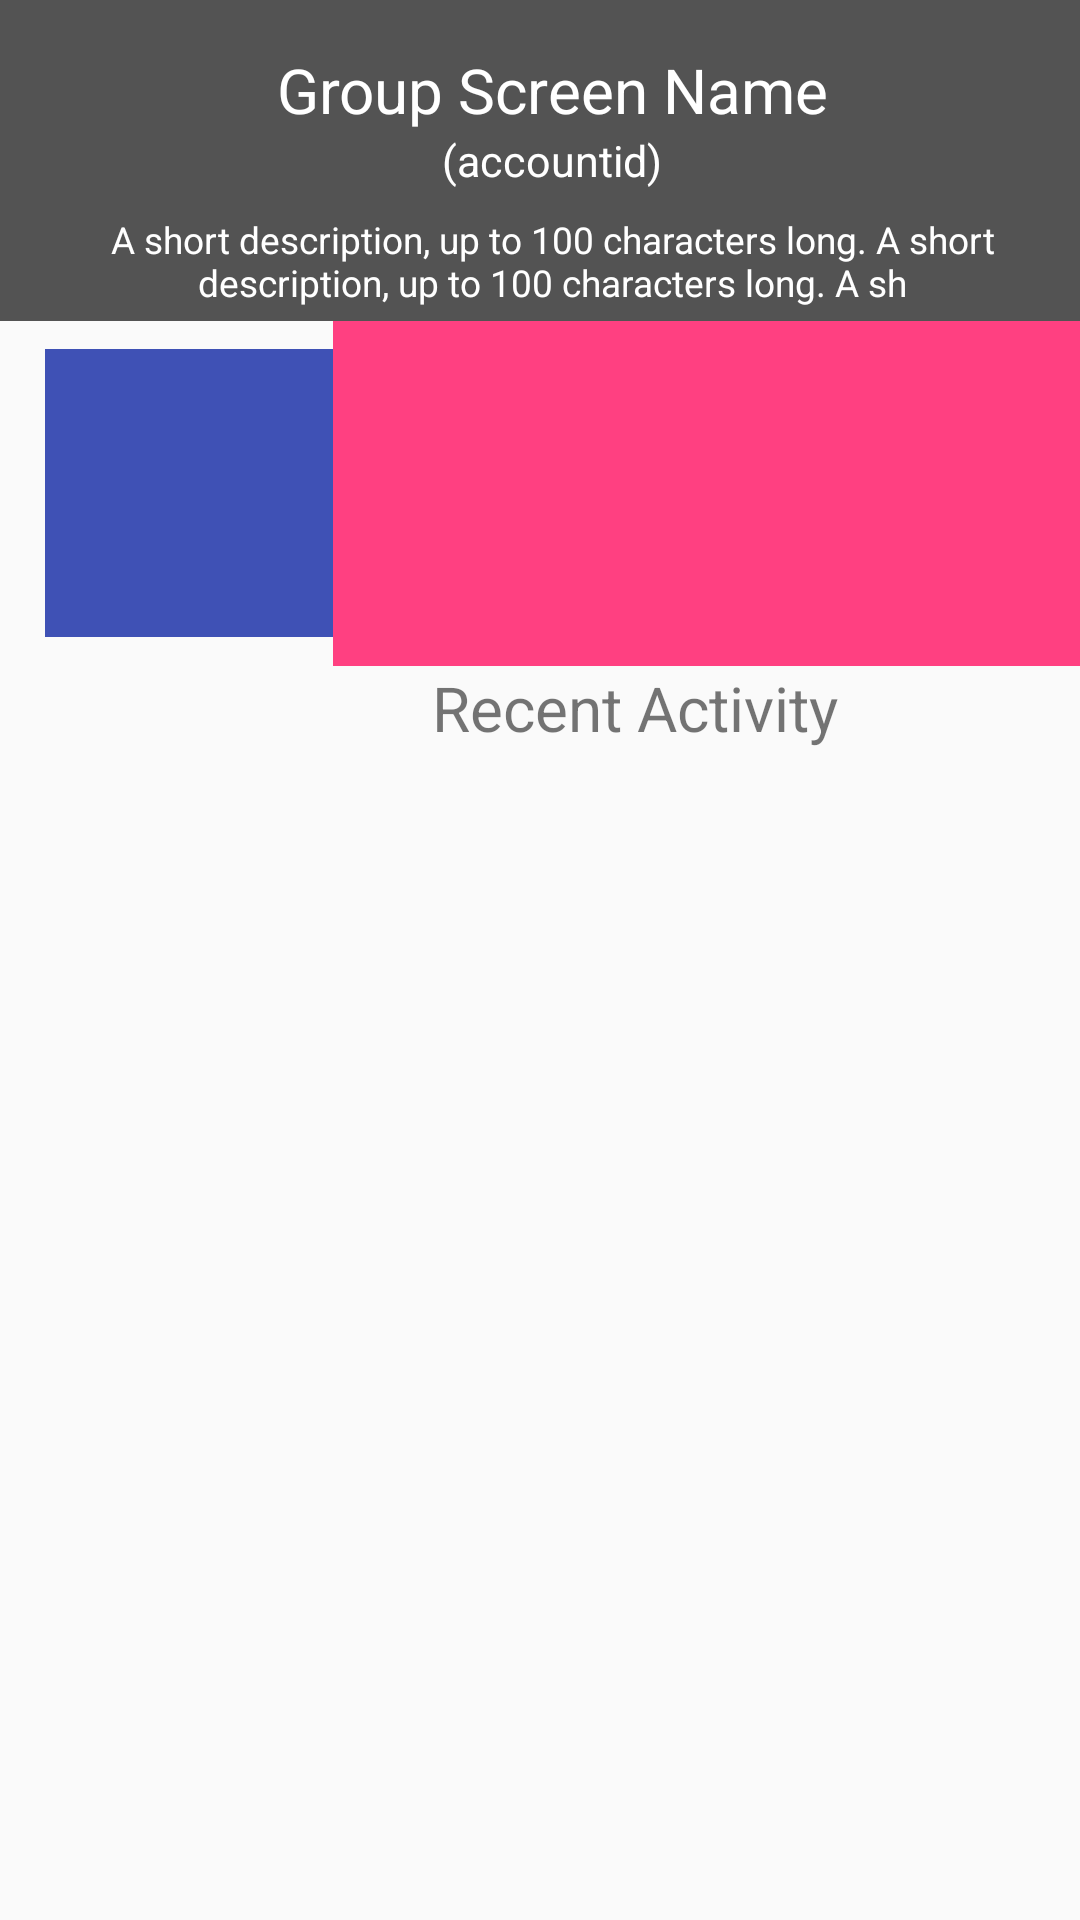

This screen was rendered from an Android layout file. Write that file and the resources it references.
<!-- AndroidManifest.xml: application theme AppTheme -->
<!-- res/layout/fragment_single_group.xml -->
<RelativeLayout xmlns:android="http://schemas.android.com/apk/res/android"
    xmlns:tools="http://schemas.android.com/tools"
    android:layout_width="match_parent"
    android:layout_height="match_parent"
    tools:context="com.inami.smf.personal.groups.SingleGroupFragment">

    <android.support.v7.widget.Toolbar
        android:id="@+id/group_name_description_toolbar"
        android:layout_width="match_parent"
        android:background="@color/darkTint"
        android:padding="2pt"
        android:layout_height="52pt">
        <RelativeLayout
            android:layout_width="match_parent"
            android:layout_height="match_parent">
            <TextView
                android:id="@+id/group_screen_name"
                android:layout_width="match_parent"
                android:layout_height="wrap_content"
                android:textSize="10pt"
                android:gravity="center"
                android:lines="2"
                android:textColor="@color/white"
                android:text="@string/group_screen_name"
                android:layout_above="@+id/user_account_id"
                android:layout_alignParentLeft="true"
                android:layout_alignParentStart="true" />
            <TextView
                android:id="@+id/group_screen_id"
                android:layout_width="match_parent"
                android:layout_height="wrap_content"
                android:textSize="7pt"
                android:gravity="center"
                android:lines="2"
                android:textColor="@color/white"
                android:text="@string/user_account_id"
                android:layout_centerVertical="true"
                android:layout_alignParentLeft="true"
                android:layout_alignParentStart="true" />
            <TextView
                android:id="@+id/group_short_description"
                android:layout_width="match_parent"
                android:layout_height="wrap_content"
                android:textSize="6pt"
                android:gravity="center"
                android:textColor="@color/white"
                android:text="@string/group_short_description"
                android:layout_below="@+id/group_screen_id"
                android:layout_alignParentLeft="true"
                android:layout_alignParentStart="true" />
        </RelativeLayout>
    </android.support.v7.widget.Toolbar>

    <RelativeLayout
        android:id="@+id/group_picture_badges"
        android:layout_below="@id/group_name_description_toolbar"
        android:layout_width="match_parent"
        android:layout_height="115dp">

        <ImageButton
            android:id="@+id/group_picture"
            android:layout_width="96dp"
            android:layout_height="96dp"
            android:background="@color/colorPrimary"
            android:layout_marginLeft="15dp"
            android:layout_marginStart="15dp"
            android:layout_centerVertical="true"
            android:layout_alignParentLeft="true"
            android:layout_alignParentStart="true" />

        <RelativeLayout
            android:layout_toRightOf="@id/group_picture"
            android:id="@+id/group_badges"
            android:layout_width="match_parent"
            android:layout_height="match_parent"
            android:orientation="vertical">
            <ImageButton
                android:layout_width="match_parent"
                android:layout_height="match_parent"
                android:background="@color/colorAccent"
                android:layout_alignParentLeft="true"
                android:layout_alignParentStart="true" />
        </RelativeLayout>



    </RelativeLayout>

    <LinearLayout
        android:layout_below="@id/group_picture_badges"
        android:layout_width="match_parent"
        android:layout_height="match_parent"
        android:orientation="horizontal">
        <RelativeLayout
            android:id="@+id/group_menu"
            android:layout_width="match_parent"
            android:layout_weight="60"
            android:layout_height="match_parent">
        <ListView
            android:id="@+id/group_menu_list"
            android:layout_width="match_parent"
            android:layout_height="match_parent">

        </ListView>
        </RelativeLayout>


        <RelativeLayout
            android:layout_width="match_parent"
            android:layout_weight="40"
            android:layout_height="match_parent">
            <TextView
                android:id="@+id/group_recent_activity"
                android:layout_width="match_parent"
                android:layout_height="14pt"
                android:textSize="10pt"
                android:text="@string/recent_activity"/>
            <ListView
                android:id="@+id/group_activity_list"
                android:layout_below="@id/group_recent_activity"
                android:layout_width="match_parent"
                android:layout_height="match_parent">

            </ListView>
        </RelativeLayout>
    </LinearLayout>

</RelativeLayout>
<!-- resources referenced by this layout -->
<resources>
  <color name="colorAccent">#FF4081</color>
  <color name="colorPrimary">#3F51B5</color>
  <color name="darkTint">#AA000000</color>
  <color name="white">#FFFFFF</color>
  <string name="group_screen_name">Group Screen Name</string>
  <string name="group_short_description">A short description, up to 100 characters long.
          A short description, up to 100 characters long. A sh</string>
  <string name="recent_activity">Recent Activity</string>
  <string name="user_account_id">(accountid)</string>
  <style name="AppTheme" parent="Theme.AppCompat.Light.DarkActionBar">
          
          <item name="colorPrimary">@color/colorPrimary</item>
          <item name="colorPrimaryDark">@color/colorPrimaryDark</item>
          <item name="colorAccent">@color/colorAccent</item>
      </style>
  <color name="colorPrimaryDark">#303F9F</color>
</resources>
